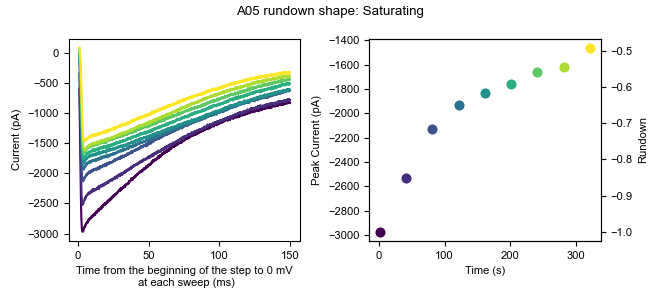

Values plotted in this chart, from the file beside it:
0, 1, 2, 3, 4, 5, 6, 7, 8
4.773, -12.22, -5.444, -14.57, 4.846, 2.57, -11.42, 4.254, -4.155
1.625, -16.94, -16.46, -27.16, -10.89, -8.446, -9.842, -8.337, -15.17
-3.096, -24.81, -24.33, -8.272, -17.19, -11.59, -11.42, -14.63, -12.02
-1.523, -18.52, -22.76, -1.977, 4.846, 2.57, 2.748, -9.911, -12.03
-10.96, -15.37, -13.31, -14.57, -3.022, -11.59, -11.42, -2.041, -18.32
-3.097, -18.51, -16.46, -14.57, 1.699, 0.996, -12.99, -8.337, -7.303
-12.54, -15.37, -19.61, -22.44, -15.61, -11.59, -9.843, -3.615, -7.303
-14.11, -10.65, -24.33, -3.55, -6.17, -10.02, -3.547, -3.615, -13.6
6.346, 0.3701, -0.7227, 5.892, 9.567, 4.144, -3.547, 1.106, -2.582
-6.244, -18.51, 2.426, 1.171, 4.847, 2.571, 2.748, 16.84, -1.008
-4.67, -10.65, -2.296, -11.42, 0.125, -16.31, -14.56, 4.254, -15.17
-1.523, -9.073, -13.31, -14.57, -6.171, 2.57, -1.974, 13.7, -12.03
-9.392, -12.22, -19.61, -17.72, -10.89, 2.57, -1.973, 1.106, -12.02
-4.67, -24.81, -16.46, -14.57, -14.04, 2.57, -16.14, -0.4672, -7.303
-9.392, -12.22, -10.16, 1.171, 1.699, 2.57, -9.842, -0.4682, -2.582
-14.11, -13.79, -22.76, -25.58, -15.61, -16.31, -20.86, -17.78, -23.04
-23.55, -21.66, -30.62, -19.29, -1.448, -11.59, -19.29, -2.041, -19.89
-17.26, -1.203, -5.444, -14.57, 12.72, 4.144, -6.695, 12.12, -5.729
-25.13, -12.22, -32.2, -31.88, -15.61, -25.76, -17.71, -13.06, -19.89
9.494, -5.925, -16.46, -6.699, 1.698, -6.873, -11.42, 5.827, -4.156
6.347, 5.092, 2.426, 13.76, 7.994, 8.866, 1.175, 13.7, -2.581
-6.244, -15.37, -11.74, 1.17, -18.76, 2.57, -6.695, 7.401, -7.303
-7.817, -10.65, -13.31, -9.845, -17.19, -3.724, -5.12, -2.041, -2.581
0.05226, -10.65, -14.89, -3.55, 0.125, 4.145, -3.547, 7.402, -4.155
-29.85, -13.79, -29.05, -31.88, -14.04, -8.446, -22.43, -9.91, -18.32
-17.26, -5.925, -18.03, -9.846, 0.125, -0.578, -0.4005, 2.68, -10.45
-26.7, -9.073, -14.89, -14.57, -4.597, -8.446, -20.86, -5.189, -13.6
-23.56, -20.09, -33.77, -27.16, -7.744, -16.31, -22.43, -17.78, -18.32
-10.97, -15.37, -11.74, -17.72, -9.318, -2.151, -16.14, -9.91, -4.156
-15.69, -20.09, -19.61, -20.86, -10.89, -13.17, -22.43, -8.336, -12.02
-1.523, -5.925, -10.16, -5.124, -18.76, -6.872, -11.42, -5.189, -4.155
-3.097, -10.65, -18.03, 2.744, -7.744, -8.446, -9.842, -2.041, -15.17
-18.83, -26.38, -30.62, -14.57, -10.89, -10.02, -12.99, -9.91, -24.62
-7.818, -1.203, -11.74, -12.99, -6.17, -2.151, -9.842, 7.402, -4.155
-14.11, -10.65, -11.74, -3.55, -1.449, 5.718, -0.3995, 4.254, -15.17
-4.671, -15.37, -10.16, -14.57, -4.597, 2.57, -0.4005, -2.042, -5.73
-10.96, -29.53, -22.75, -17.71, -17.19, -11.59, -11.42, -9.91, -19.89
-7.818, -16.94, -11.74, -11.42, -9.318, -14.74, -16.14, -5.189, -8.877
-3.096, -13.79, -29.05, -8.272, -6.17, -21.04, -8.268, 1.106, -1.008
-12.54, -15.37, -18.03, -22.44, -10.89, -10.02, -6.695, -9.91, -12.03
-10.96, -13.79, -16.46, -9.846, 1.699, -10.02, 2.748, -6.762, -7.303
-10.97, -10.65, -16.46, -12.99, -12.47, -13.17, -12.99, -2.041, 5.287
-14.11, -20.09, -24.33, -11.42, -9.318, -2.151, -12.99, 18.42, -7.303
-7.818, -26.38, -27.48, -16.14, -14.04, -6.873, -19.29, -9.911, -21.47
-1.522, -16.94, -22.75, -1.977, -14.04, -14.74, -6.694, -13.06, -19.89
-3.097, -10.65, -7.018, -0.4031, 6.42, -8.447, 2.748, -0.4682, -1.008
-10.96, -15.37, -0.7217, -0.4031, -1.449, -16.31, 2.748, 8.976, -8.877
-10.97, -18.52, -16.46, -3.551, -12.47, -17.89, -8.269, -5.189, -16.75
0.05226, -10.65, -11.74, -3.55, -12.46, -10.02, -0.3995, 8.976, -2.581
-14.11, -18.51, -25.9, -14.57, -9.318, 7.292, -5.121, -3.615, -15.17
-15.69, -21.66, -18.03, -20.86, -15.61, -0.578, -11.42, -2.042, -7.303
-23.56, -24.81, -21.18, -22.44, -14.04, -21.04, -16.14, -20.93, -18.32
-10.96, -20.09, -21.18, -19.29, -12.46, -16.31, -8.268, -3.615, -21.47
-12.54, -27.96, -19.61, -14.57, -14.04, -16.31, -6.695, -3.615, -21.47
-21.98, -26.38, -21.18, -12.99, -15.61, -0.577, -20.86, -11.48, -21.47
-7.818, -12.22, -10.16, -9.846, -3.023, -2.151, -16.14, -13.06, -16.75
-4.67, -10.65, -11.74, -12.99, -4.596, -3.725, -1.973, -6.763, -13.6
-3.096, -1.203, -13.31, -11.42, -1.448, 2.571, -5.12, -5.188, -12.02
-1.522, -5.924, -18.03, -6.698, -12.46, 0.997, -8.268, 10.55, -13.6
-26.7, -32.68, -38.49, -33.45, -25.06, -22.61, -28.73, -13.06, -21.47
... 10,120 more rows
